Run: headless pygame with SDL's dummy video driver; simulated clock (each Clock.tick advances the game by its frame time, no real sleeping); random seed 0; keys injected as events and as key.get_pressed() state; no mouse input.
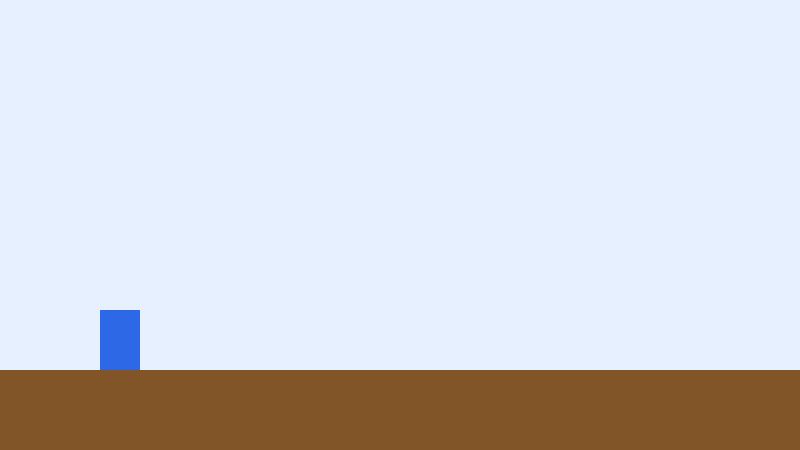
Frame 1 of 4 · flips 1–60 · no input
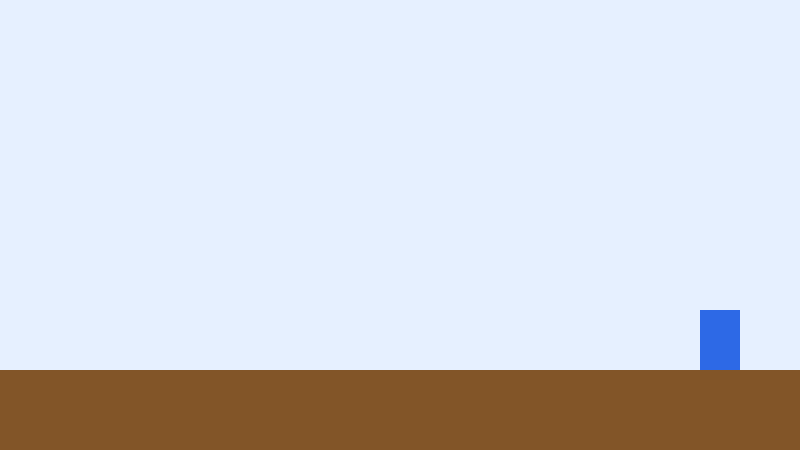
Frame 2 of 4 · flips 61–180 · tapped SPACE, RETURN · held RIGHT (→), D
Frame 3 of 4 · flips 181–300 · held DOWN (↓), S · screen unchanged from frame 2, image omitted
Frame 4 of 4 · flips 301–420 · held LEFT (←), A, UP (↑), W · screen same as frame 1, image omitted

The pygame program that drew these frames:

"""
Mini ejemplo de plataforma con pygame.

Ejecución:
  pip install pygame
  python main.py
"""

import pygame


def main() -> None:
    pygame.init()

    width, height = 800, 450
    screen = pygame.display.set_mode((width, height))
    pygame.display.set_caption("Plataforma básica")
    clock = pygame.time.Clock()

    # Entidades
    player_rect = pygame.Rect(100, 200, 40, 60)
    ground_rect = pygame.Rect(0, height - 80, width, 80)

    # Física
    vel_x = 0.0
    vel_y = 0.0
    gravity = 0.8
    jump_force = -14.0
    speed = 5.0
    on_ground = False

    running = True
    while running:
        for event in pygame.event.get():
            if event.type == pygame.QUIT:
                running = False
            elif event.type == pygame.KEYDOWN and event.key == pygame.K_SPACE and on_ground:
                vel_y = jump_force
                on_ground = False

        keys = pygame.key.get_pressed()
        vel_x = 0.0
        if keys[pygame.K_LEFT]:
            vel_x = -speed
        if keys[pygame.K_RIGHT]:
            vel_x = speed

        # Aplicar físicas
        vel_y += gravity
        player_rect.x += int(vel_x)
        player_rect.y += int(vel_y)

        # Mantener dentro de la ventana en X
        player_rect.left = max(player_rect.left, 0)
        player_rect.right = min(player_rect.right, width)

        # Colisión vertical con suelo
        if vel_y >= 0 and player_rect.colliderect(ground_rect):
            player_rect.bottom = ground_rect.top
            vel_y = 0.0
            on_ground = True
        else:
            on_ground = False

        # Dibujo
        screen.fill((230, 240, 255))
        pygame.draw.rect(screen, (130, 85, 40), ground_rect)
        pygame.draw.rect(screen, (45, 105, 230), player_rect)
        pygame.display.flip()

        clock.tick(60)

    pygame.quit()


if __name__ == "__main__":
    main()
